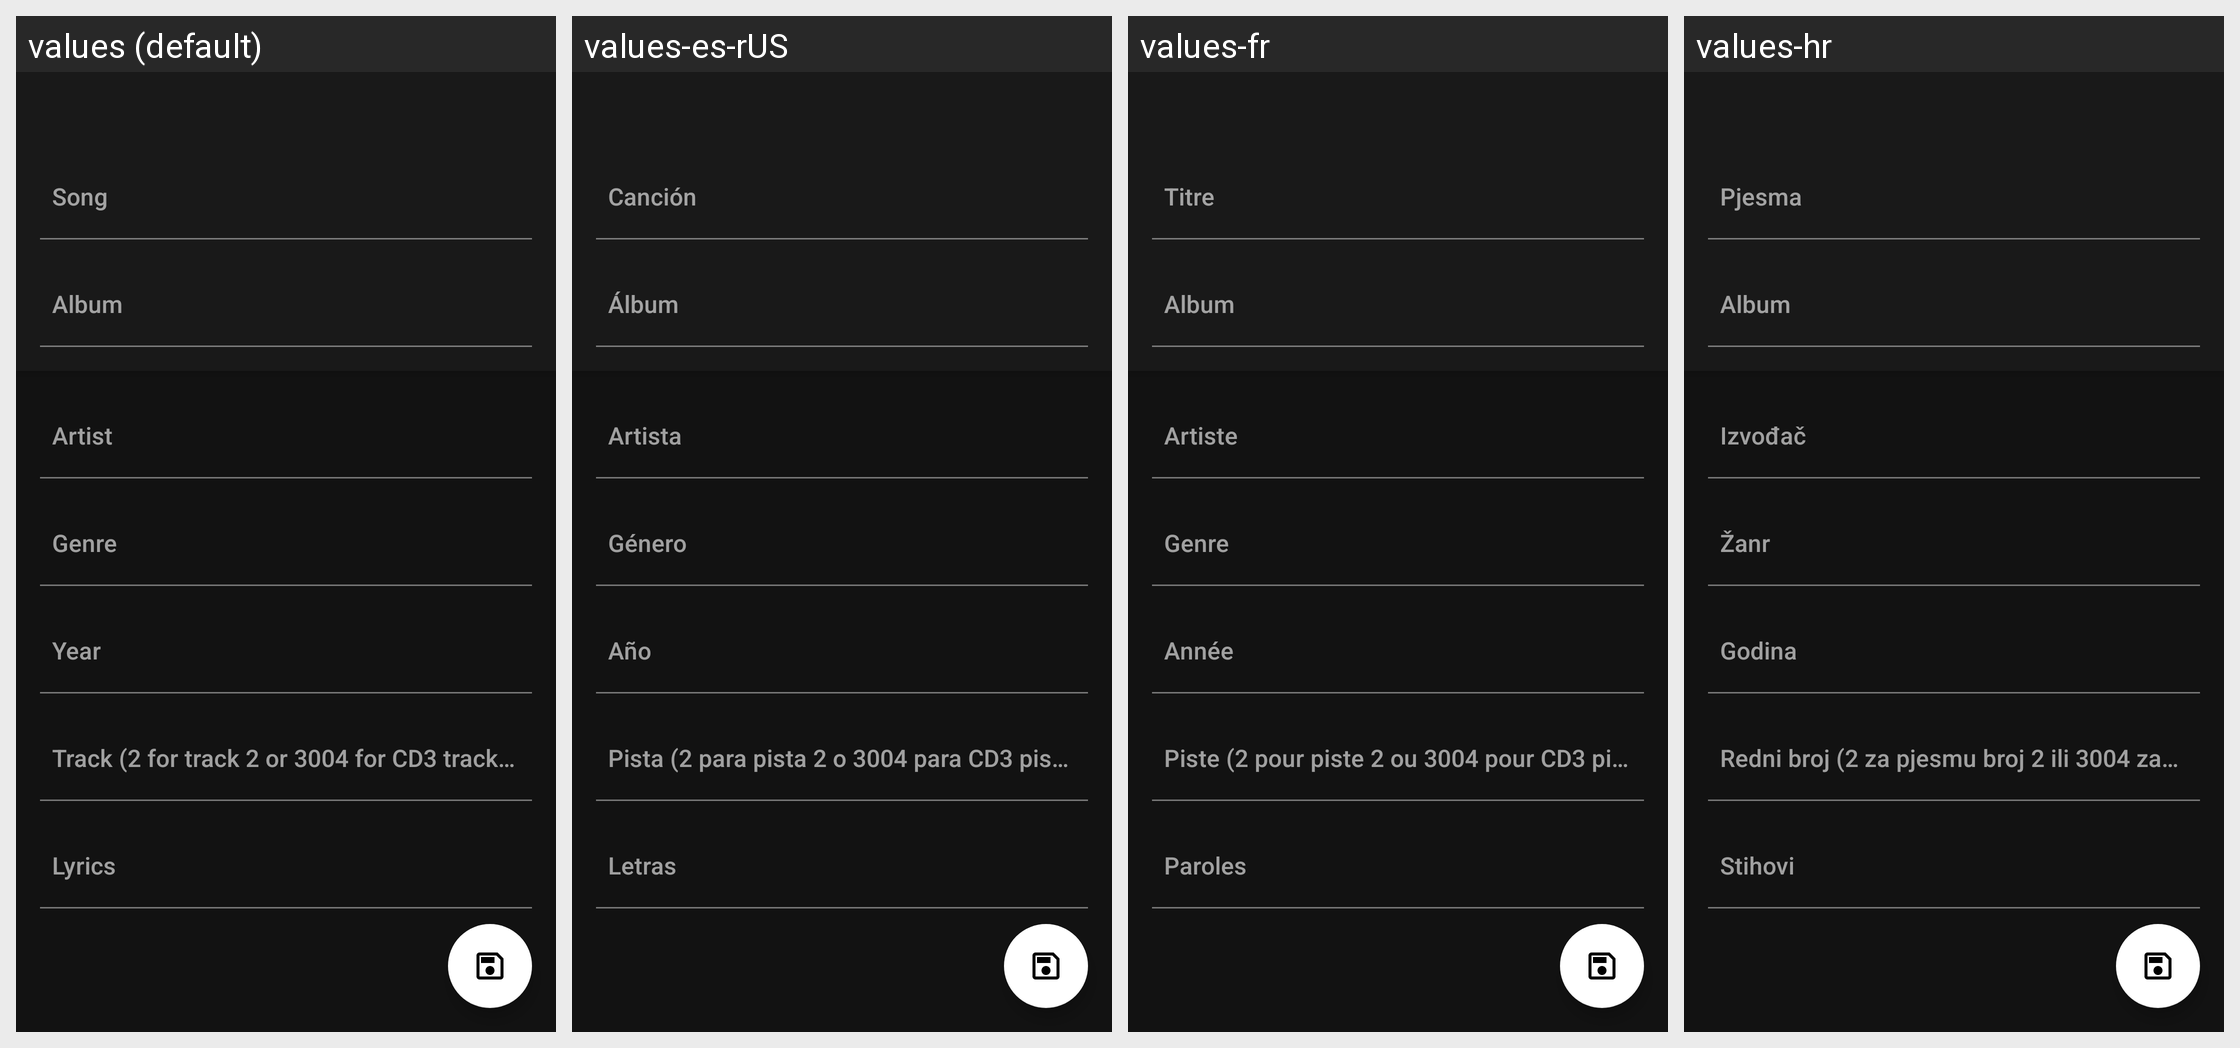

The same Android screen rendered under several of its app's locales, left to right. List the strings drawn on it with the default value and each locale's translation.
Android screen res/layout/activity_song_tag_editor.xml rendered under 4 locales, left to right: values (default), values-es-rUS, values-fr, values-hr. Device: Nexus 5 (rendered at 1080×1920; each locale shown at half size, 540×960, under a caption strip naming it); theme Theme.Abbey.Base.
Other locales in the repository, not shown: values-ar, values-bg, values-cs, values-de, values-el, values-fi, values-he, values-hu, values-id, values-in, values-it, values-iw, values-ja, values-ko, values-nl, values-nn, values-pl, values-pt-rBR, values-pt-rPT, values-ro, values-ru, values-sv, values-tr, values-uk, values-vi, values-zh-rCN, values-zh-rTW.
Strings drawn on this screen, with the default value and each locale's value (text and hints the layout hard-codes, and strings that could not be matched under every locale, appear in the picture but are not listed):

song
  values: Song
  values-es-rUS: Canción
  values-fr: Titre
  values-hr: Pjesma

album
  values: Album
  values-es-rUS: Álbum
  values-fr: Album
  values-hr: Album

artist
  values: Artist
  values-es-rUS: Artista
  values-fr: Artiste
  values-hr: Izvođač

genre
  values: Genre
  values-es-rUS: Género
  values-fr: Genre
  values-hr: Žanr

year
  values: Year
  values-es-rUS: Año
  values-fr: Année
  values-hr: Godina

track_hint
  values: Track (2 for track 2 or 3004 for CD3 track 4)
  values-es-rUS: Pista (2 para pista 2 o 3004 para CD3 pista 4)
  values-fr: Piste (2 pour piste 2 ou 3004 pour CD3 piste 4)
  values-hr: Redni broj (2 za pjesmu broj 2 ili 3004 za CD3 pjesmu broj 4)

lyrics
  values: Lyrics
  values-es-rUS: Letras
  values-fr: Paroles
  values-hr: Stihovi
